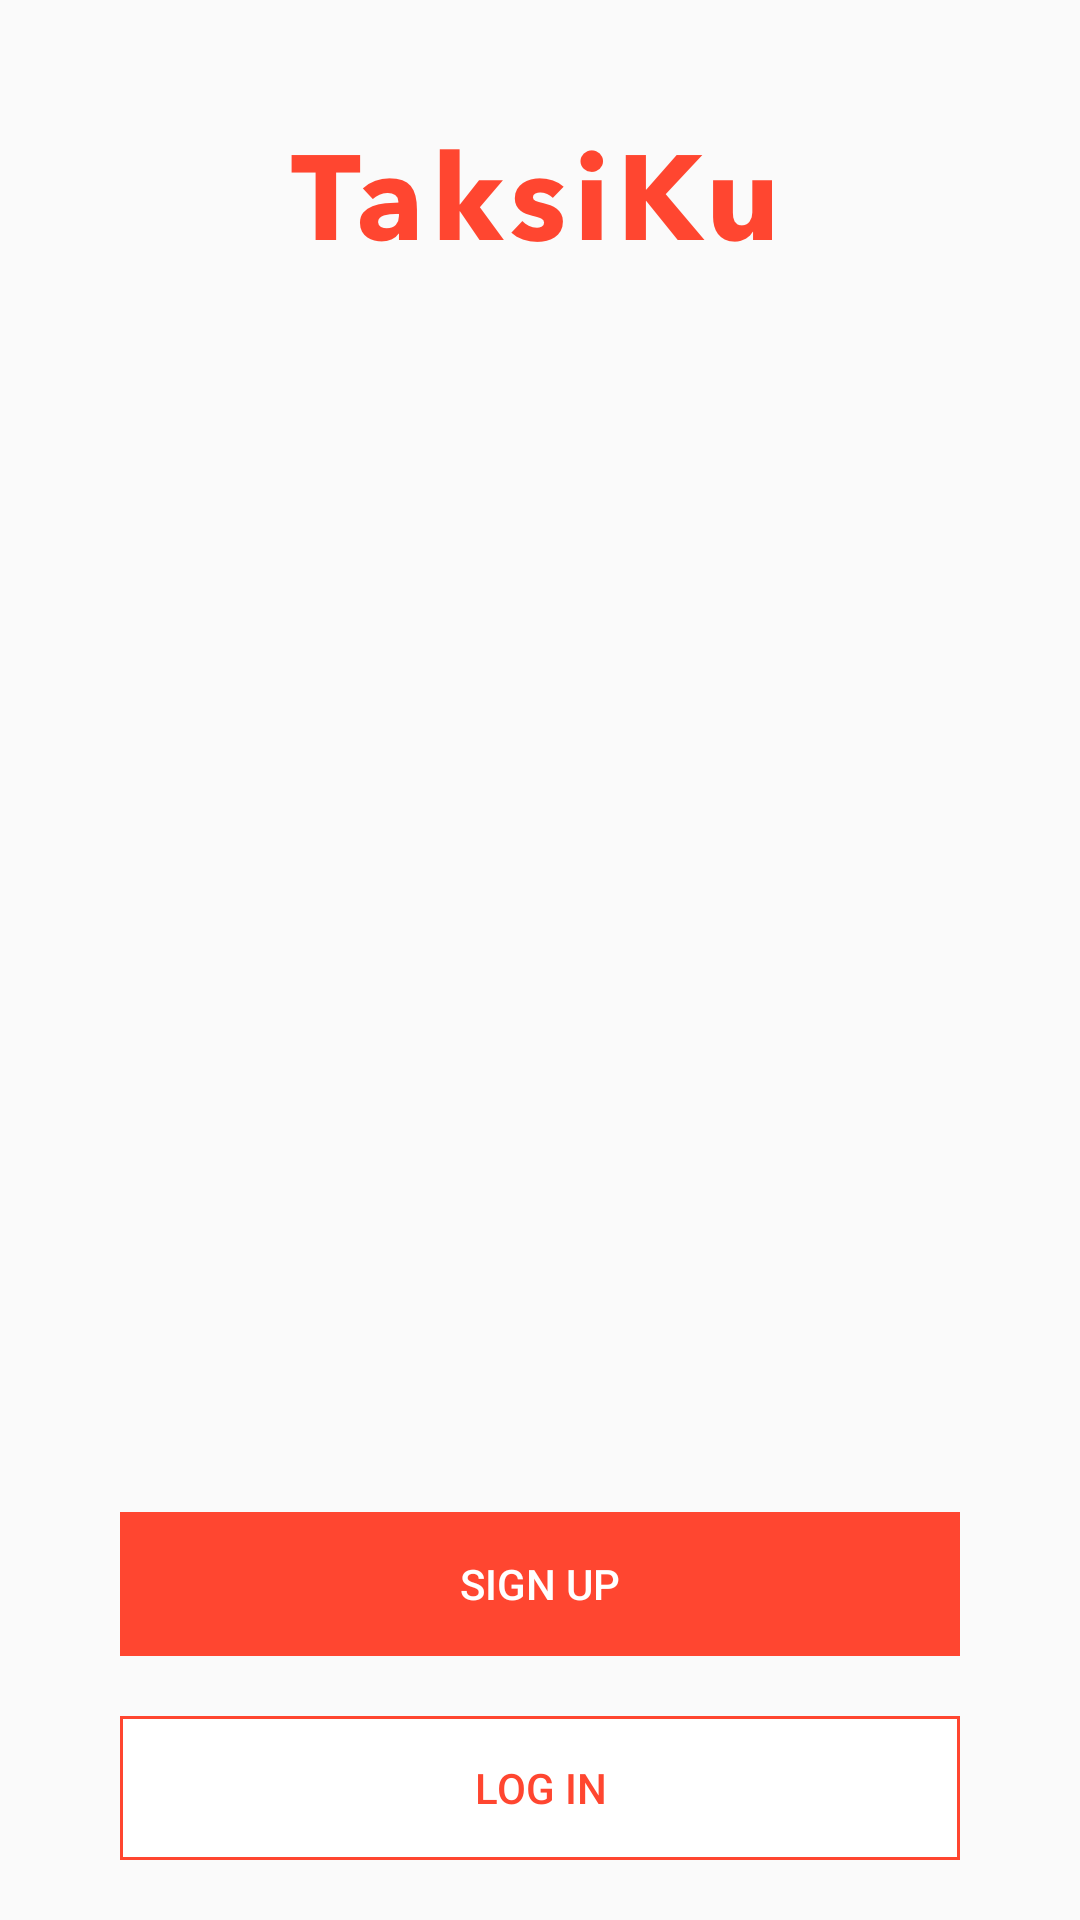

Write the Android layout XML for this screen, with the resource values it uses.
<!-- AndroidManifest.xml: application theme AppTheme -->
<!-- res/layout/activity_on_boarding.xml -->
<?xml version="1.0" encoding="utf-8"?>
<RelativeLayout xmlns:android="http://schemas.android.com/apk/res/android"
    xmlns:tools="http://schemas.android.com/tools"
    android:id="@+id/activity_on_boarding"
    android:layout_width="match_parent"
    android:layout_height="match_parent"
    android:paddingTop="@dimen/space20"
    android:paddingBottom="@dimen/space20"
    tools:context="com.uiresource.taksiku.OnBoarding">
    <ImageView
        android:id="@+id/iv_logo"
        android:layout_width="wrap_content"
        android:layout_height="wrap_content"
        android:src="@drawable/ic_logo"
        android:layout_marginTop="@dimen/space20"
        android:layout_centerHorizontal="true"/>
    <LinearLayout
        android:id="@+id/ll_bottom"
        android:layout_width="match_parent"
        android:layout_height="wrap_content"
        android:orientation="vertical"
        android:layout_marginLeft="@dimen/m_left_right"
        android:layout_marginRight="@dimen/m_left_right"
        android:layout_alignParentBottom="true">
        <Button
            android:id="@+id/bt_signup"
            android:layout_width="match_parent"
            android:layout_height="wrap_content"
            android:text="sign up"
            style="@style/ButtonOrange"/>
        <Button
            android:id="@+id/bt_login"
            android:layout_width="match_parent"
            android:layout_height="wrap_content"
            android:text="log in"
            android:layout_marginTop="@dimen/space20"
            style="@style/ButtonWhite"/>
    </LinearLayout>
    <LinearLayout
        android:id="@+id/layoutDots"
        android:layout_width="match_parent"
        android:layout_height="@dimen/dots_height"
        android:layout_marginBottom="@dimen/space20"
        android:layout_above="@id/ll_bottom"
        android:gravity="center"
        android:orientation="horizontal"></LinearLayout>
    <android.support.v4.view.ViewPager
        android:layout_above="@id/layoutDots"
        android:layout_below="@id/iv_logo"
        android:layout_width="match_parent"
        android:layout_height="match_parent"
        android:layout_marginTop="@dimen/space20"
        android:layout_marginBottom="@dimen/space20"
        android:id="@+id/pager"
        android:overScrollMode="never"/>
</RelativeLayout>
<!-- resources referenced by this layout -->
<resources>
  <dimen name="dots_height">30dp</dimen>
  <dimen name="m_left_right">40dp</dimen>
  <dimen name="space20">20dp</dimen>
  <!-- drawable ic_logo: png bitmap (drawable-hdpi, 5015 bytes) -->
  <style name="ButtonOrange">
          <item name="android:textSize">14sp</item>
          <item name="android:textColor">@android:color/white</item>
          <item name="android:textAllCaps">true</item>
          <item name="android:background">@drawable/btn_orange</item>
          <item name="android:gravity">center</item>
          <item name="android:stateListAnimator" tools:targetApi="LOLLIPOP">@null</item>
          <item name="android:paddingLeft">@dimen/space10</item>
          <item name="android:paddingRight">@dimen/space10</item>
      </style>
  <style name="ButtonWhite">
          <item name="android:textSize">14sp</item>
          <item name="android:textColor">@color/orange</item>
          <item name="android:textAllCaps">true</item>
          <item name="android:gravity">center</item>
          <item name="android:background">@drawable/btn_white</item>
          <item name="android:stateListAnimator" tools:targetApi="LOLLIPOP">@null</item>
          <item name="android:paddingLeft">@dimen/space10</item>
          <item name="android:paddingRight">@dimen/space10</item>
      </style>
  <style name="AppTheme" parent="Theme.AppCompat.Light.NoActionBar">
          
          <item name="colorPrimary">@android:color/white</item>
          <item name="colorPrimaryDark">@color/orange</item>
          <item name="colorAccent">@color/orangelight</item>
      </style>
  <!-- drawable btn_orange (drawable) -->
  <?xml version="1.0" encoding="utf-8"?>
  <ripple xmlns:android="http://schemas.android.com/apk/res/android"
      xmlns:tools="http://schemas.android.com/tools"
      android:color="#33000000"
      android:radius="50dp"
      tools:targetApi="lollipop">
      <item>
          <shape android:shape="rectangle">
              <solid android:color="@color/orange"/>
          </shape>
      </item>
  </ripple>
  <dimen name="space10">10dp</dimen>
  <color name="orange">#FF4630</color>
  <!-- drawable btn_white (drawable) -->
  <?xml version="1.0" encoding="utf-8"?>
  <ripple xmlns:android="http://schemas.android.com/apk/res/android"
      xmlns:tools="http://schemas.android.com/tools"
      android:color="#33000000"
      android:radius="50dp"
      tools:targetApi="lollipop">
      <item>
          <layer-list>
              <item>
                  <shape android:shape="rectangle">
                      <solid android:color="@color/orange"/>
                      <padding android:bottom="1dp" android:left="1dp" android:right="1dp" android:top="1dp"/>
                  </shape>
              </item>
              <item>
                  <shape android:shape="rectangle">
                      <solid android:color="@android:color/white"/>
                  </shape>
              </item>
          </layer-list>
      </item>
  </ripple>
  <color name="orangelight">#FF6250</color>
</resources>
